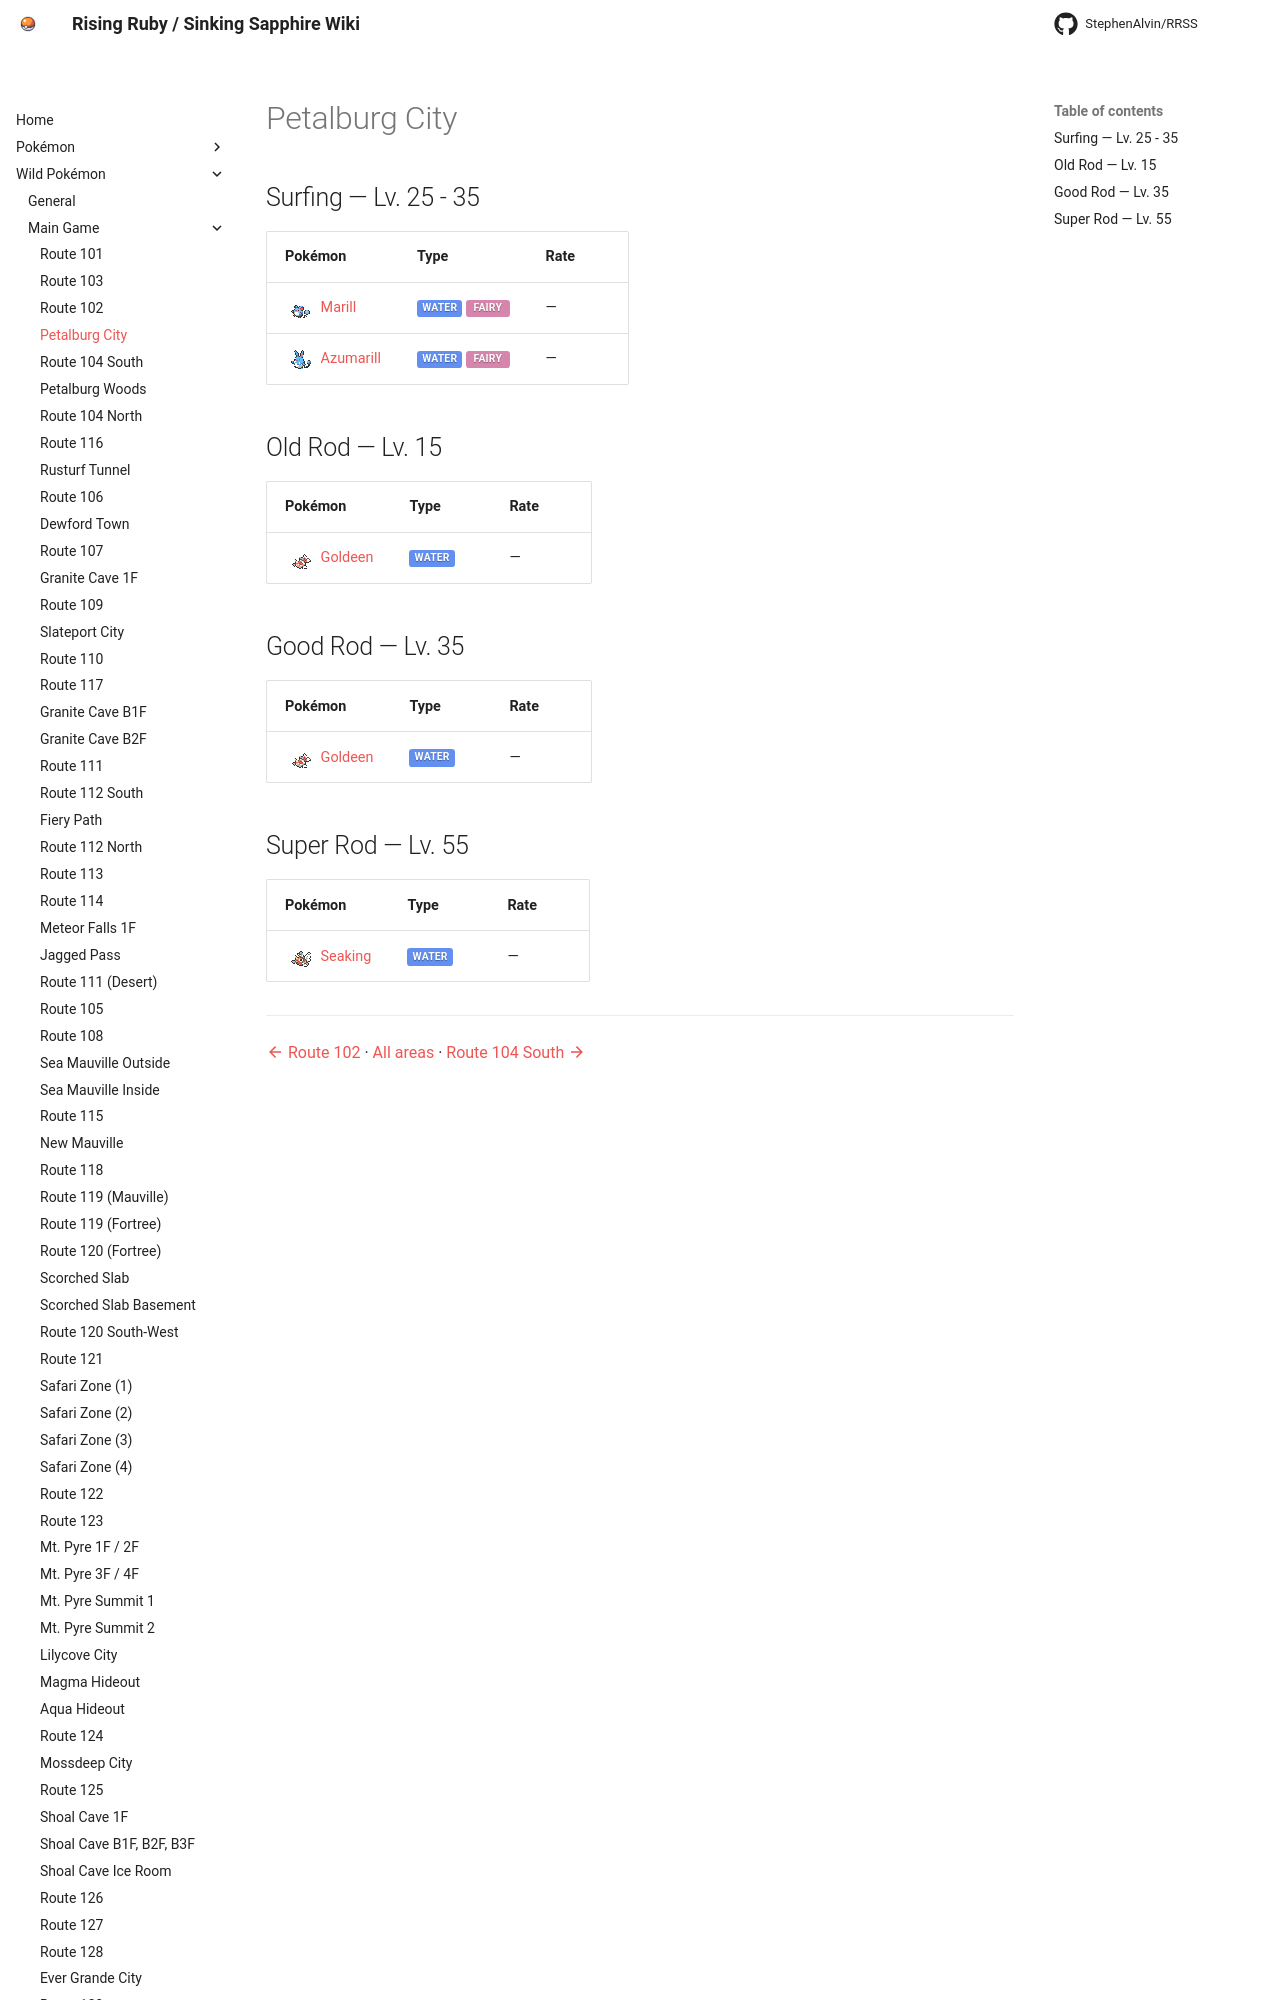

repository: StephenAlvin/RRSS · page: wild/petalburg_city/index.html · generator: mkdocs

<!-- This file is generated by tools/generate_site.py. Edit the generator, not this file. -->

# Petalburg City

## Surfing — Lv. 25 - 35

| Pokémon | Type | Rate |
| --- | --- | --- |
| <span class="mon">![](../img/icons/183.png){ .icon loading=lazy } [Marill](../pokemon/183.md)</span> | <span class="type type-water">Water</span> <span class="type type-fairy">Fairy</span> | — |
| <span class="mon">![](../img/icons/184.png){ .icon loading=lazy } [Azumarill](../pokemon/184.md)</span> | <span class="type type-water">Water</span> <span class="type type-fairy">Fairy</span> | — |

## Old Rod — Lv. 15

| Pokémon | Type | Rate |
| --- | --- | --- |
| <span class="mon">![](../img/icons/118.png){ .icon loading=lazy } [Goldeen](../pokemon/118.md)</span> | <span class="type type-water">Water</span> | — |
